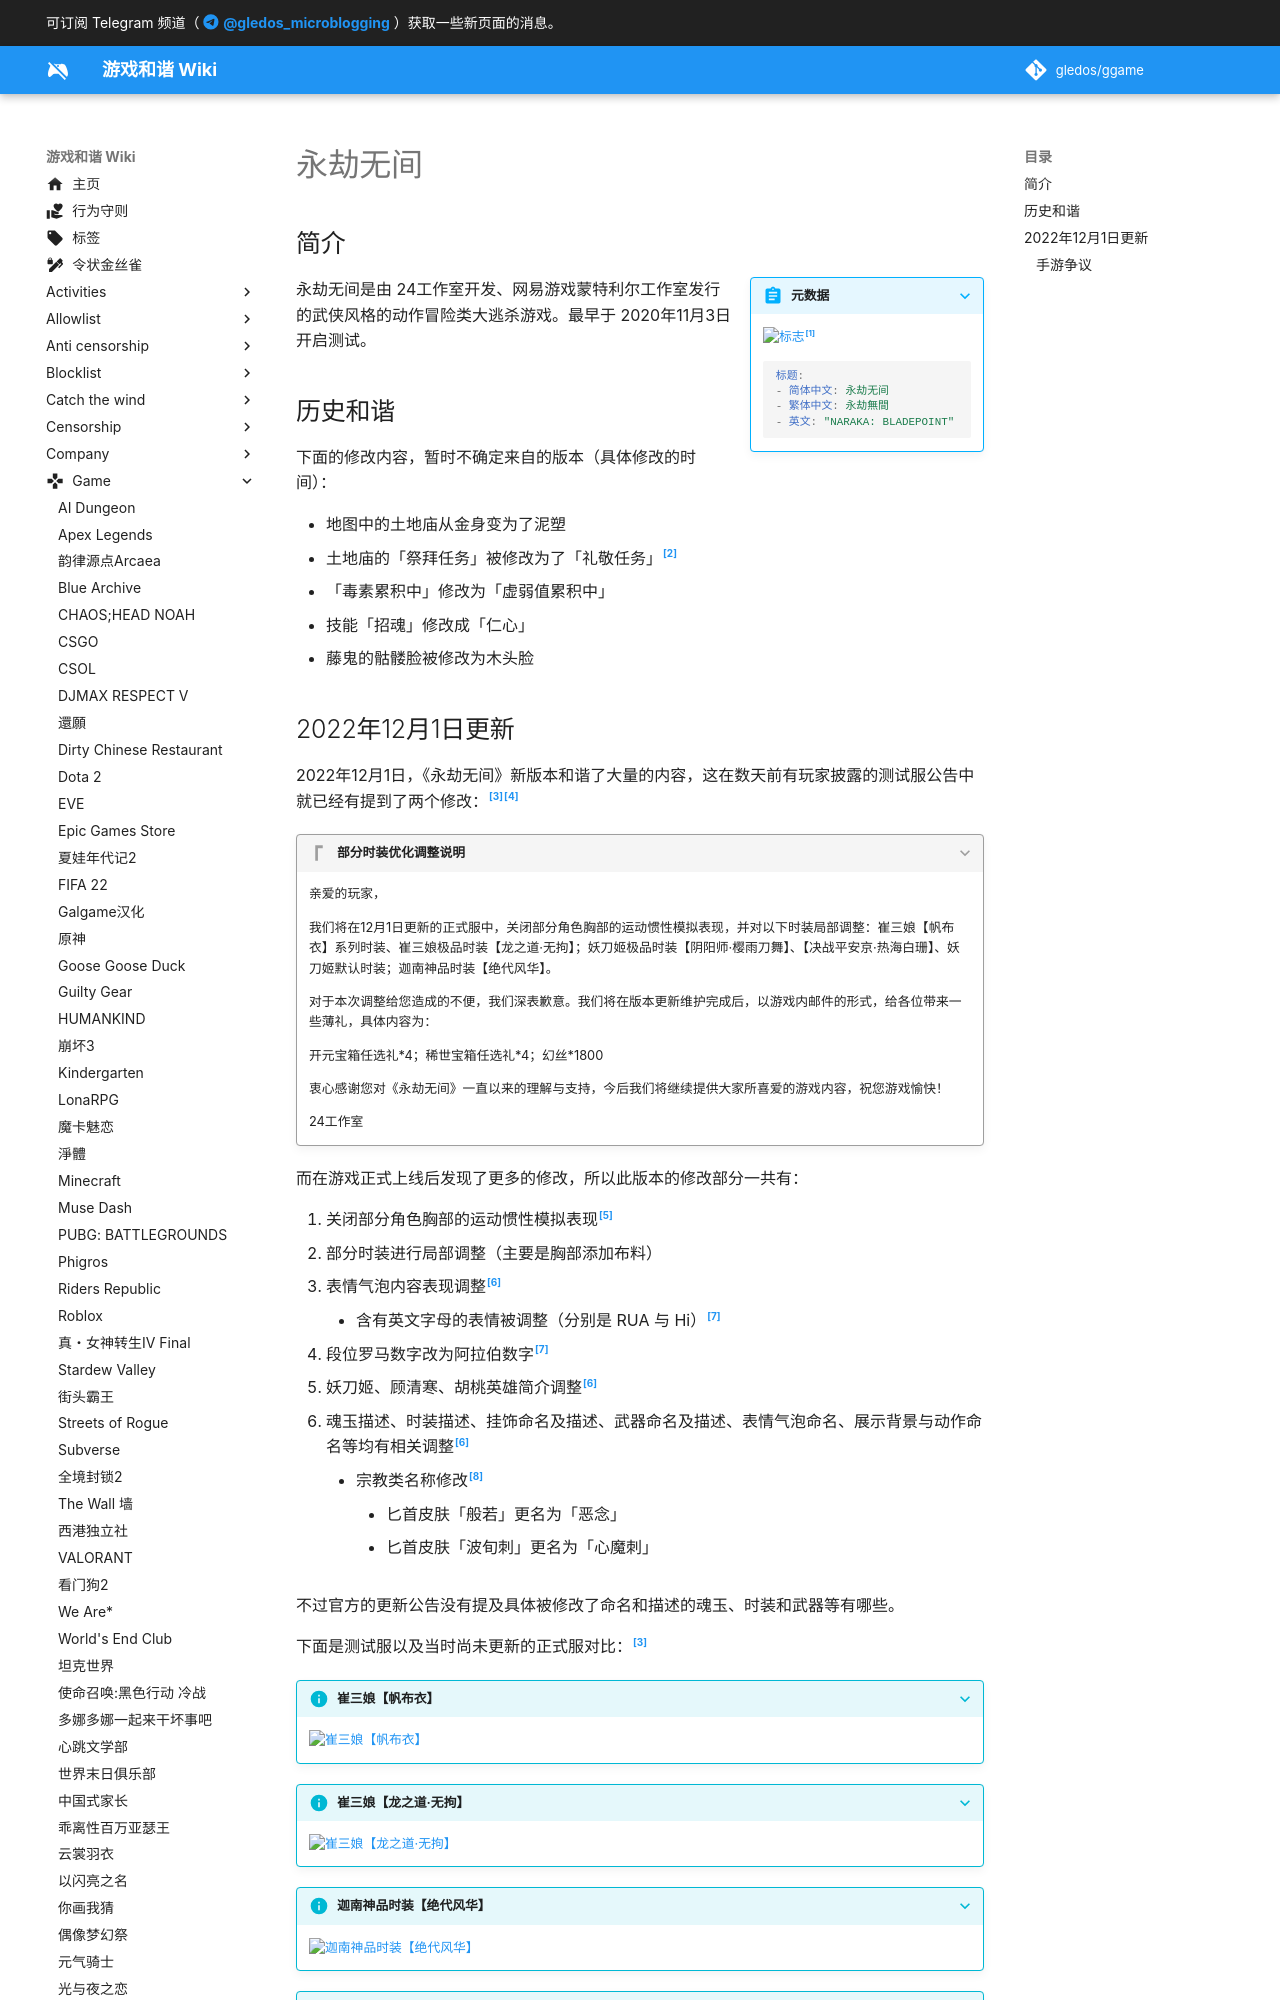

repository: gledos/ggame · page: game/永劫无间.html · generator: mkdocs

---
title: "永劫无间"
description:
published: true
date: "2022-12-12T16:03:59"
特殊标签标记: #无标签
editor: markdown
dateCreated: "2022-12-12T16:03:59"
---

## 简介

> [!summary inline end]+ 元数据
>
> ![标志](https://s3.tebi.io/ggame/game/永劫无间/79a0e9c520104773e13ccd072bc956aa.jpg)[^logo]
>
> ```yaml
> 标题:
> - 简体中文: 永劫无间
> - 繁体中文: 永劫無間
> - 英文: "NARAKA: BLADEPOINT"
> ```

[^logo]: LeeLevLiveath, <https://www.steamgriddb.com/grid/242066>

永劫无间是由 24工作室开发、网易游戏蒙特利尔工作室发行的武侠风格的动作冒险类大逃杀游戏。最早于 2020年11月3日 开启测试。

## 历史和谐

下面的修改内容，暂时不确定来自的版本（具体修改的时间）：

+   地图中的土地庙从金身变为了泥塑
+   土地庙的「祭拜任务」被修改为了「礼敬任务」[^69778]
+   「毒素累积中」修改为「虚弱值累积中」
+   技能「招魂」修改成「仁心」
+   藤鬼的骷髅脸被修改为木头脸

[^69778]: 第一手游网, 《[永劫无间礼敬任务完成攻略](https://web.archive.org/web/20220817185523/https://www.diyiyou.com/yjwj/gl/369778.html)》, 第一手游网, 2022-08-05. (参照 2022-12-12).
